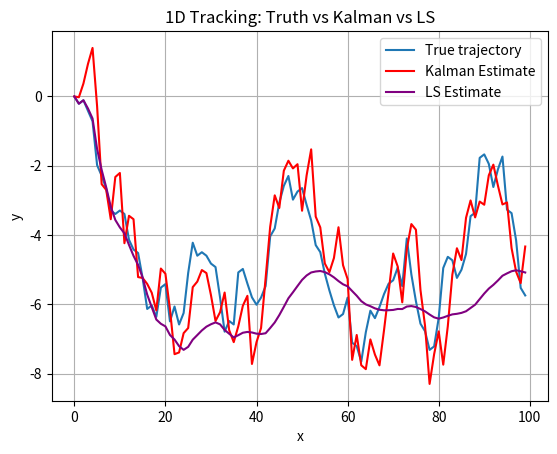

Reproduce this figure in Python.
"""
Particle tracker (alpha–beta filter) in 1D.

#command + optioin + F to find and replace in file

# numpy uses rng.normal(mean, stddev, size) to generate gaussian noise
# need to pass sqrt(variance) as stddev to get correct noise level

State estimate: position r_est and velocity v_est
Prediction:
    r_pred = r_est + v_est * dt
Update (when measurement r_meas exists):
    residual = r_meas - r_pred
    r_est = r_pred + alpha * residual
    v_est = v_est + (beta / dt) * residual
"""

import numpy as np
import matplotlib.pyplot as plt

# ====== Constants =======
PROCESS_NOISE = 1
MEASUREMENT_NOISE = 2.0

x = 1
SLOPES = [x, x**2, x**3]
EPOCHS = 100
DILUTION = .1

# ====== random particle path ======

particle_actual = np.zeros((EPOCHS, 2), dtype=float)
rng = np.random.default_rng()
SIGNS = [-1, 1]

particle_actual[0] = [0, 0]

for i in range(1, EPOCHS):
    step = DILUTION * rng.choice(SIGNS) * rng.integers(1, 5)**rng.uniform(1, 2)
    #step = DILUTION * rng.choice(SIGNS) * rng.integers(1, 5)**rng.normal(1.5,1.0)
    particle_actual[i] = [i, particle_actual[i-1, 1] + step]
    
    # num = rng.integers(1, 5)
    # power = rng.uniform(1, 2)
    # sign = rng.choice(SIGNS)
    # move = DILUTION * sign * num**power
    # #particle_actual[i-1, 1] if i > 0 else 1
    # particle_actual[i] = [i, move]

# ==== Kalman Filter ====
"""
Simple kalman filter: x_(K+1) = x_K + w_k
predicting estimate: x_k+1^p = kx_k^e
uncertianty updates: P_k+1 = P_k + Q
Kalman gain: K_k+1 = P_k+1 / (P_k+1 + R)
update estimate: x_k+1^e = x_k+1^p + K_k+1 * (z_k+1 - x_k+1^p)
update uncertianty: P_k+1 = (1 - K_k+1) * P_k+1
"""

if 0 == 1:
    particle_estimate = np.zeros((EPOCHS, 2), dtype=float)
    initial_estimate = (0.0, 0.0)
    particle_estimate[0] = initial_estimate
    #initial uncertianty
    uncertianty = PROCESS_NOISE + MEASUREMENT_NOISE

    for i in range(1, EPOCHS):
        sensor_read = rng.normal(0, np.sqrt(MEASUREMENT_NOISE))
        
        #prediction
        _ , x_pred = particle_estimate[i-1]
        uncertianty = uncertianty + PROCESS_NOISE
        # Kalman gain
        K = uncertianty / (uncertianty + MEASUREMENT_NOISE)
        # Update estimate
        particle_estimate[i] = (i, particle_estimate[i-1][1] + K * (sensor_read - particle_estimate[i-1][1]))
        # Update uncertianty
        uncertianty = (1 - K) * uncertianty + PROCESS_NOISE
        

# ===== Explicit Kalman Filter =====

particle_kalman_estimate = np.zeros((EPOCHS, 2), dtype=float)
initial_estimate = (0.0, 0.0)
uncertianty = 0.0 # since initial state is exactly known we can start with 0 uncertianty but could also start with some initial uncertianty if we wanted to be more realistic
particle_kalman_estimate[0] = initial_estimate

# can defintely write to be way better space / memory but want to keep explicit representation of kalman math
for i in range(1, EPOCHS):
    # z_t = x_t + gaussian noise
    sensor_read = particle_actual[i][1] + rng.normal(0, np.sqrt(MEASUREMENT_NOISE))
    # liklihood P(z_k | x_k) = P(z_k - x_k)
    likelihood = (sensor_read, MEASUREMENT_NOISE)
    
    # prior P(x_k | z_{1:k-1})
    prior = (particle_kalman_estimate[i-1][1], uncertianty + PROCESS_NOISE) # need to add process noise Q here not sure why
    
    # posterior P(x_k | z_{1:k}) ~ P(z_k | x_k) * P(x_k | z_{1:k-1})
    # Posterior variance = (1/P_{k|k-1} + 1/R)^{-1}
    variance = 1.0 / (1.0/prior[1] + 1.0/likelihood[1])
    
    # posterior mean = (x^_{k|k-1}/P_{k|k-1} + z_k/R) * variance
    mean = (prior[0]/prior[1] + likelihood[0]/likelihood[1]) * variance
    
    particle_kalman_estimate[i] = (i, mean)
    # posterior goes to prior for next epoch
    uncertianty = variance


# ===== LS Path =====
"""
num = n * sum(t*x) - -(sum(t) * sum(x))
den = n * sum(t^2) - (sum(t))^2
slope = num / den
intercept = (sum(x) - slope * sum(t)) / n
prediction = slope * t + intercept
"""

particle_ls_estimate = np.zeros((EPOCHS, 2), dtype=float)

for i in range(EPOCHS):
    sum_t = np.sum(particle_actual[:i+1, 0])
    sum_x = np.sum(particle_actual[:i+1, 1])
    sum_tx = np.sum(particle_actual[:i+1, 0] * particle_actual[:i+1, 1])
    sum_t2 = np.sum(particle_actual[:i+1, 0] ** 2)
   

    if i > 1:
        num = i * sum_tx - sum_t * sum_x
        den = i * sum_t2 - sum_t ** 2
        slope = num / den if den != 0 else 0
        intercept = (sum_x - slope * sum_t) / i if i > 0 else 0
    else:
        slope = 0
        intercept = particle_actual[i][1] if i < EPOCHS else 0

    particle_ls_estimate[i] = [i, slope * i + intercept]


# ===== Difference =====

differences = np.zeros((EPOCHS,2), dtype=float)
error = 0.0
for i in range(EPOCHS):
    differences[i][1] = abs(particle_actual[i][1] - particle_kalman_estimate[i][1])
    differences[i][0] = i
    error += differences[i][1]**2
    print(f"Actual: {particle_actual[i][1]:.2f}, Estimate: {particle_kalman_estimate[i][1]:.2f}, LS Estimate: {particle_ls_estimate[i][1]:.2f}, KalmanDiff: {differences[i][1]:.2f}")
    
error = np.sqrt(error / EPOCHS)
print(f"RMS error: {error:.2f}")
    
# === Plotting ===

plt.figure()
plt.plot(particle_actual[:, 0], particle_actual[:, 1], label="True trajectory")
plt.plot(particle_kalman_estimate[:, 0], particle_kalman_estimate[:, 1], label="Kalman Estimate", color="red")
plt.plot(particle_ls_estimate[:, 0], particle_ls_estimate[:, 1], label="LS Estimate", color="purple")
#plt.scatter(r_meas_hist[meas_mask, 0], r_meas_hist[meas_mask, 1], s=18, label="Measurements")
plt.xlabel("x")
plt.ylabel("y")
plt.title("1D Tracking: Truth vs Kalman vs LS")
plt.legend()
plt.grid(True)
plt.show()

#print(f"Actual particle path: {particle_actual} \n      Estimated particle path: {particle_estimate}")